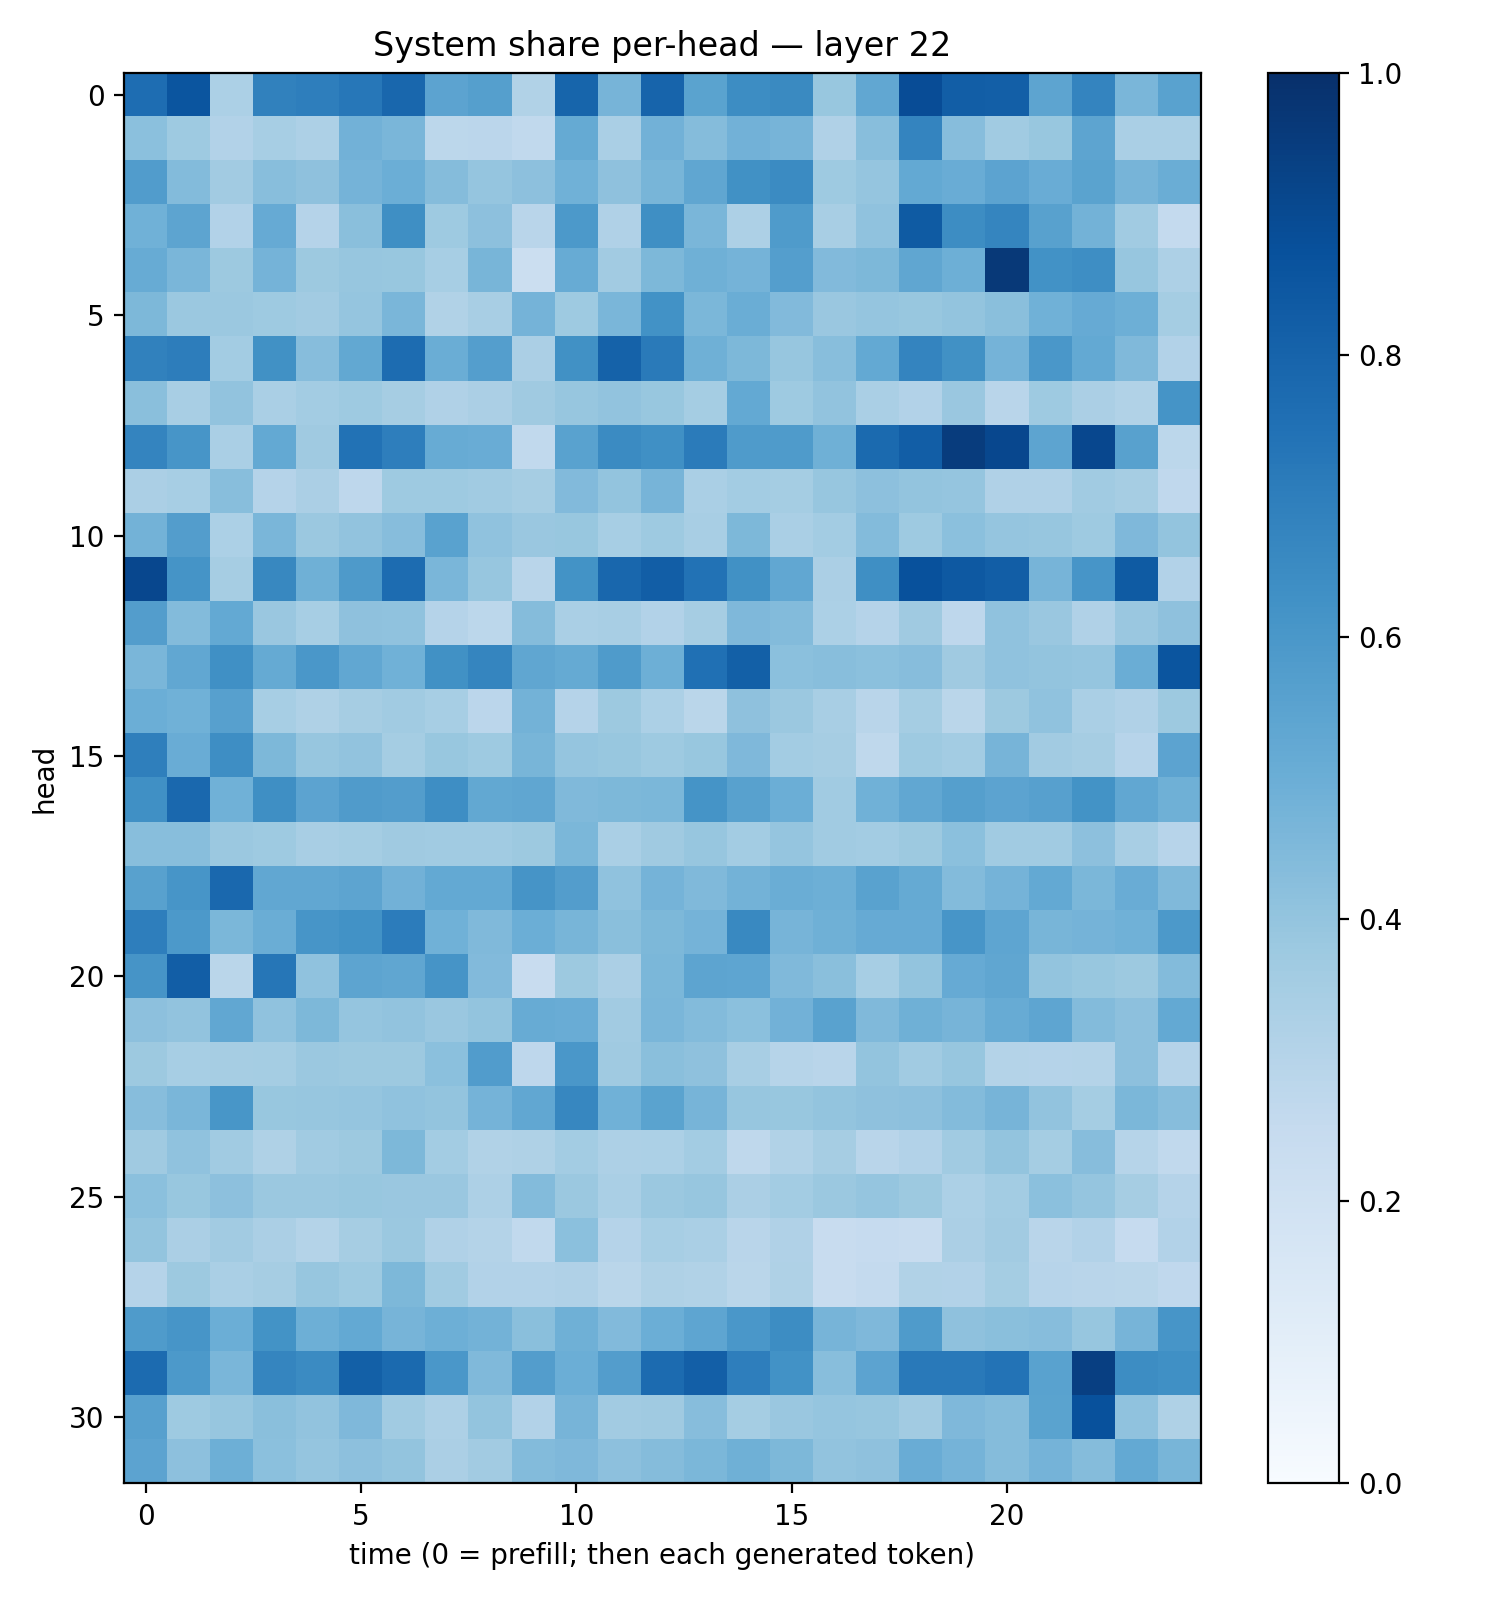

Source data for this figure (header and first rows):
0.7620143, 0.8586358, 0.33019978, 0.68555915, 0.6985925, 0.72602373, 0.7882758, 0.54536605, 0.56385946, 0.31259158, 0.79436284, 0.47003588, 0.7988616, 0.54815614, 0.6432281, 0.65296686, 0.3889811, 0.5276433, 0.8901111, 0.822254, 0.8203006, 0.5407388, 0.67481464, 0.46211502
0.4196, 0.3727, 0.309, 0.3449, 0.3259, 0.4812, 0.4634, 0.2794, 0.2849, 0.2634, 0.517, 0.336, 0.4833, 0.4356, 0.4825, 0.4699, 0.3172, 0.4284, 0.6721, 0.4304, 0.3638, 0.3906, 0.5404, 0.3395
0.5758, 0.4409, 0.3617, 0.4291, 0.4138, 0.4758, 0.4998, 0.4372, 0.3961, 0.4174, 0.4848, 0.4103, 0.4651, 0.5335, 0.6279, 0.6517, 0.3747, 0.3953, 0.5205, 0.5068, 0.545, 0.5058, 0.5485, 0.4694
0.4868, 0.5415, 0.3097, 0.5137, 0.3045, 0.4229, 0.6337, 0.3721, 0.4172, 0.2916, 0.5932, 0.3181, 0.6361, 0.4628, 0.3265, 0.5821, 0.342, 0.408, 0.8321, 0.644, 0.6704, 0.5548, 0.4794, 0.365
0.509, 0.4612, 0.3786, 0.4739, 0.3787, 0.3908, 0.3881, 0.3466, 0.4653, 0.2234, 0.5081, 0.3621, 0.4551, 0.4904, 0.4744, 0.5666, 0.4434, 0.4541, 0.5313, 0.4955, 0.9631, 0.6249, 0.6372, 0.393
0.4567, 0.3792, 0.3807, 0.3735, 0.36, 0.3976, 0.4632, 0.3159, 0.3406, 0.4736, 0.3712, 0.4637, 0.6224, 0.4603, 0.5039, 0.4431, 0.3857, 0.397, 0.3892, 0.399, 0.4247, 0.4871, 0.515, 0.4931
0.6844, 0.7017, 0.3583, 0.6276, 0.4319, 0.5238, 0.7663, 0.501, 0.5676, 0.3353, 0.6255, 0.8052, 0.7141, 0.4903, 0.4567, 0.3909, 0.4261, 0.5218, 0.6727, 0.6272, 0.4744, 0.6014, 0.5208, 0.4453
0.4257, 0.3419, 0.4027, 0.3365, 0.3577, 0.3733, 0.35, 0.3198, 0.3352, 0.3676, 0.3944, 0.4049, 0.3894, 0.3516, 0.5216, 0.3723, 0.4037, 0.338, 0.3094, 0.3855, 0.291, 0.3731, 0.333, 0.3161
0.6747, 0.607, 0.3395, 0.521, 0.3678, 0.7441, 0.696, 0.5108, 0.5061, 0.2651, 0.5511, 0.6502, 0.6327, 0.7098, 0.5829, 0.5843, 0.4892, 0.7752, 0.823, 0.9515, 0.9098, 0.5406, 0.9081, 0.5566
0.3333, 0.3459, 0.426, 0.3012, 0.334, 0.2744, 0.3738, 0.372, 0.3651, 0.3481, 0.4424, 0.4018, 0.4722, 0.3384, 0.3567, 0.3522, 0.393, 0.4143, 0.4011, 0.3981, 0.3198, 0.3175, 0.3649, 0.349
0.4795, 0.5714, 0.3312, 0.4641, 0.3828, 0.4032, 0.4301, 0.5534, 0.4074, 0.3844, 0.3897, 0.347, 0.3747, 0.3401, 0.4539, 0.3384, 0.3559, 0.4407, 0.374, 0.4206, 0.3963, 0.3939, 0.373, 0.4526
0.9077, 0.6143, 0.3487, 0.6616, 0.4919, 0.5893, 0.7686, 0.4611, 0.3917, 0.2901, 0.6207, 0.7884, 0.8213, 0.7434, 0.625, 0.5296, 0.333, 0.6361, 0.872, 0.8423, 0.8238, 0.4721, 0.607, 0.8332
0.5725, 0.4399, 0.5212, 0.3862, 0.3463, 0.4132, 0.408, 0.3018, 0.2812, 0.436, 0.3394, 0.3424, 0.3105, 0.3491, 0.4505, 0.4413, 0.3303, 0.3015, 0.3674, 0.2735, 0.4074, 0.3844, 0.3187, 0.3848
0.4633, 0.5282, 0.6301, 0.5164, 0.6014, 0.5289, 0.4853, 0.6266, 0.6684, 0.5331, 0.5165, 0.5847, 0.4938, 0.7537, 0.8156, 0.4193, 0.4292, 0.4212, 0.4317, 0.3675, 0.4091, 0.4012, 0.3954, 0.5029
0.497, 0.487, 0.5589, 0.3452, 0.322, 0.3507, 0.3654, 0.3475, 0.2849, 0.4794, 0.3044, 0.3753, 0.3307, 0.288, 0.4138, 0.3801, 0.3413, 0.2927, 0.3521, 0.2888, 0.3776, 0.4076, 0.3388, 0.318
0.6944, 0.5063, 0.6397, 0.4561, 0.3908, 0.4046, 0.3529, 0.389, 0.3733, 0.4656, 0.3955, 0.3893, 0.3735, 0.389, 0.4505, 0.3569, 0.3491, 0.2726, 0.3728, 0.3589, 0.4699, 0.3608, 0.3488, 0.294
0.6298, 0.7823, 0.4855, 0.6337, 0.5432, 0.5797, 0.5733, 0.6379, 0.5258, 0.5333, 0.4479, 0.4552, 0.4591, 0.617, 0.5558, 0.4998, 0.3666, 0.488, 0.5283, 0.5658, 0.5434, 0.5595, 0.6172, 0.5312
0.4289, 0.427, 0.3802, 0.3741, 0.3401, 0.3548, 0.3705, 0.3652, 0.3671, 0.3775, 0.4584, 0.3373, 0.3686, 0.3942, 0.3563, 0.397, 0.3633, 0.3583, 0.3761, 0.4213, 0.3658, 0.3647, 0.4162, 0.3417
0.5579, 0.6057, 0.7817, 0.5294, 0.5297, 0.5423, 0.4833, 0.5199, 0.5221, 0.6098, 0.5734, 0.4096, 0.476, 0.4491, 0.4791, 0.5013, 0.4938, 0.5518, 0.5167, 0.4383, 0.4754, 0.521, 0.4594, 0.5066
0.6971, 0.5929, 0.4599, 0.5024, 0.6069, 0.6236, 0.7064, 0.4855, 0.4467, 0.4976, 0.4658, 0.4233, 0.4553, 0.4742, 0.6563, 0.4691, 0.4903, 0.5138, 0.513, 0.6083, 0.5377, 0.4683, 0.4763, 0.4871
0.6118, 0.8222, 0.2859, 0.7299, 0.4067, 0.5424, 0.5351, 0.6112, 0.4428, 0.2391, 0.378, 0.3325, 0.4609, 0.5411, 0.5361, 0.4484, 0.4225, 0.3448, 0.4005, 0.5131, 0.5329, 0.4013, 0.3871, 0.3754
0.4164, 0.4039, 0.5308, 0.4097, 0.4549, 0.3965, 0.4048, 0.3844, 0.4003, 0.5086, 0.5039, 0.3616, 0.4617, 0.4412, 0.4202, 0.4827, 0.5529, 0.4476, 0.492, 0.472, 0.5111, 0.5356, 0.4397, 0.4154
0.377, 0.3469, 0.3477, 0.353, 0.3791, 0.3761, 0.3774, 0.4196, 0.5781, 0.2773, 0.6013, 0.3685, 0.4239, 0.4122, 0.343, 0.2993, 0.2919, 0.4004, 0.3669, 0.3931, 0.3054, 0.3017, 0.3064, 0.4161
0.4326, 0.4613, 0.6019, 0.3906, 0.3914, 0.3978, 0.4096, 0.3995, 0.4756, 0.5307, 0.6668, 0.4848, 0.5506, 0.4722, 0.3917, 0.387, 0.4009, 0.413, 0.4172, 0.4378, 0.4712, 0.405, 0.3542, 0.4578
0.3673, 0.4088, 0.3647, 0.3234, 0.3649, 0.3766, 0.4566, 0.3573, 0.3131, 0.322, 0.3584, 0.3264, 0.3284, 0.3557, 0.2704, 0.3141, 0.3485, 0.2918, 0.3116, 0.3669, 0.3993, 0.3527, 0.4307, 0.3005
0.4219, 0.3902, 0.4164, 0.3806, 0.3826, 0.3869, 0.3834, 0.3842, 0.3245, 0.4382, 0.3806, 0.3398, 0.3818, 0.3938, 0.3341, 0.3585, 0.3816, 0.3963, 0.3776, 0.329, 0.3559, 0.4194, 0.3984, 0.351
0.3993, 0.3355, 0.3601, 0.3352, 0.3053, 0.3497, 0.3816, 0.3169, 0.3081, 0.2646, 0.4218, 0.3022, 0.3442, 0.3369, 0.2921, 0.3182, 0.2369, 0.2489, 0.2362, 0.3337, 0.3601, 0.2891, 0.3104, 0.2485
0.3041, 0.3774, 0.3361, 0.3504, 0.3924, 0.3748, 0.4539, 0.367, 0.31, 0.3095, 0.3178, 0.286, 0.3211, 0.3133, 0.2865, 0.324, 0.2345, 0.2544, 0.3151, 0.311, 0.3529, 0.2933, 0.2892, 0.287
0.5857, 0.6082, 0.4996, 0.6192, 0.4937, 0.52, 0.47, 0.4923, 0.4793, 0.4254, 0.4912, 0.4418, 0.4977, 0.5368, 0.5987, 0.6413, 0.471, 0.4507, 0.585, 0.4103, 0.4234, 0.4297, 0.3942, 0.4717
0.7713, 0.5924, 0.4632, 0.668, 0.6522, 0.8159, 0.7766, 0.5988, 0.449, 0.5709, 0.4975, 0.5726, 0.7734, 0.8168, 0.6959, 0.624, 0.4291, 0.5463, 0.7155, 0.7161, 0.7389, 0.5546, 0.9386, 0.6417
0.5612, 0.3748, 0.3922, 0.4247, 0.4057, 0.4509, 0.3657, 0.3262, 0.3998, 0.3106, 0.4724, 0.3607, 0.3688, 0.4318, 0.3521, 0.3847, 0.3958, 0.3907, 0.3627, 0.451, 0.4361, 0.5483, 0.8744, 0.41
0.5432, 0.4143, 0.4956, 0.4216, 0.3976, 0.4147, 0.4013, 0.3326, 0.3622, 0.4388, 0.4505, 0.4167, 0.4366, 0.4606, 0.4916, 0.455, 0.4053, 0.4136, 0.506, 0.4731, 0.4365, 0.4761, 0.4369, 0.5195
